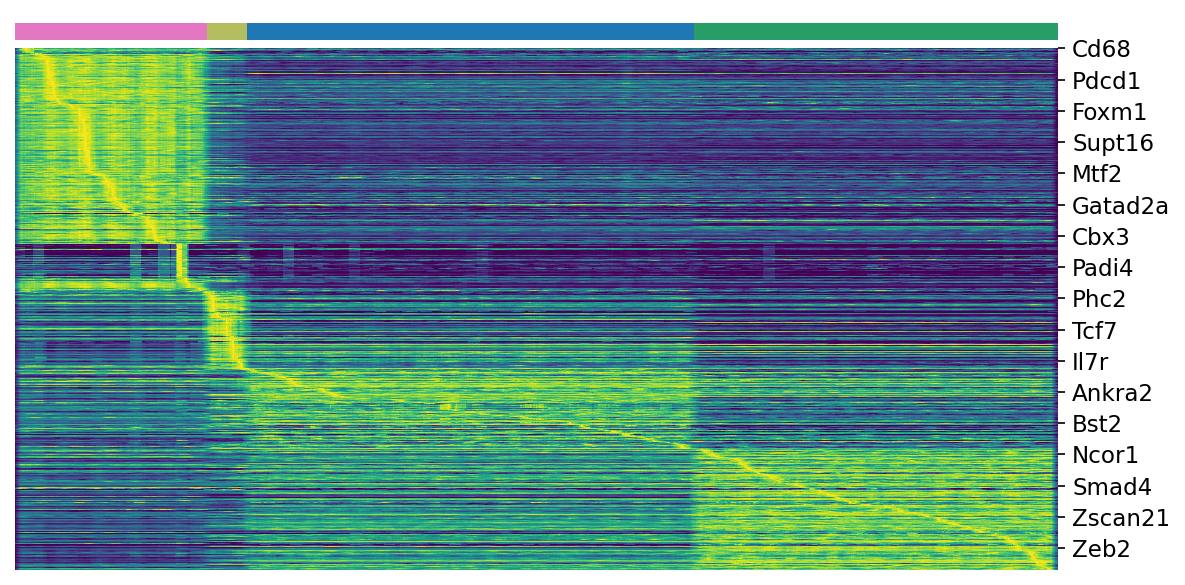

Source data for this figure (header and first rows):
, Arm_P2, Arm_P7, Arm_P9, Arm_P10
Cd68, 0.008443, 0.009046, 0.004429, 0.002442
Prmt3, 0.2197, 0.1563, 0.1541, 0.1355
Arid1a, 0.5802, 0.5215, 0.4905, 0.4629
Taf1a, 0.3142, 0.2706, 0.1519, 0.1284
Mybbp1a, 0.0328, 0.03034, 0.01234, 0.01414
Mxd3, 0.006974, 0.0003479, 0.0008996, 0.0001684
Bcor, 0.3075, 0.2447, 0.2036, 0.1734
Itgae, 0.02925, 0.007867, 0.005324, 0.01813
Tet1, 0.008184, 0.001686, 0.004145, 0.004298
Hat1, 0.9472, 0.6489, 0.5777, 0.3979
Eomes, 0.02231, 0.02005, 0.01854, 0.01697
Hdac3, 0.05319, 0.03168, 0.02092, 0.03276
Ddb1, 0.1404, 0.1019, 0.09963, 0.05961
Zbtb48, 0.03436, 0.01146, 0.02215, 0.01332
Ilf2, 0.2401, 0.1755, 0.1224, 0.116
Tfrc, 0.3131, 0.1857, 0.1472, 0.1192
Rbbp5, 0.1744, 0.1286, 0.09733, 0.09
Polr2a, 1.659, 1.613, 1.305, 1.52
Mcm5, 0.2023, 0.05003, 0.01015, 0.006209
Hmg20b, 0.3741, 0.1498, 0.142, 0.1929
Cnot6, 0.486, 0.3526, 0.232, 0.2276
Nfxl1, 0.06022, 0.03049, 0.01582, 0.0254
Rpa3, 0.05031, 0.02196, 0.009626, 0.01246
Runx3, 2.814, 1.266, 0.7943, 1.134
Taf15, 2.378, 1.357, 1.05, 1.12
Tnfrsf8, 0.4708, 0.1457, 0.08162, 0.09264
Sema7a, 0.5331, 0.2197, 0.1182, 0.03451
Tcf19, 0.0251, 0.005031, 0.003102, 0.001743
Cops5, 0.3743, 0.2247, 0.1529, 0.1404
Dnmt1, 0.6025, 0.1849, 0.1263, 0.1178
Rnps1, 0.1269, 0.07258, 0.05598, 0.04188
E2f2, 0.4441, 0.216, 0.08523, 0.09902
Tnf, 0.2822, 0.1171, 0.1337, 0.0487
Trim27, 0.1033, 0.05483, 0.05123, 0.05432
Mcm7, 0.367, 0.09508, 0.04052, 0.0319
Orc1, 0.841, 0.2531, 0.09769, 0.09229
Cramp1l, 0.512, 0.2491, 0.2243, 0.2282
Cd47, 1.817, 1.403, 1.806, 1.685
Phf19, 0.1319, 0.01887, 0.008575, 0.01114
Gtf2f2, 1.49, 1.037, 1.087, 1.164
Timeless, 0.3072, 0.1245, 0.03611, 0.04075
Ggt1, 0.05204, 0.01196, 0.01674, 0.01041
Rad51, 0.559, 0.1381, 0.03491, 0.02224
Taf1, 1.146, 0.6485, 0.4141, 0.4111
Actb, 41.97, 26.02, 23.95, 21.93
Pdcd1, 0.3252, 0.2866, 0.06478, 0.04114
Gatad1, 0.3637, 0.1522, 0.09916, 0.08153
Wbp11, 0.3957, 0.2823, 0.2461, 0.1978
Brd7, 0.4851, 0.3101, 0.301, 0.2593
Nono, 0.3319, 0.143, 0.1246, 0.1175
Sin3a, 0.3993, 0.2346, 0.2696, 0.2878
Gtf2a2, 0.2331, 0.208, 0.1752, 0.1522
Epas1, 0.4463, 0.1655, 0.3096, 0.2159
Prdm1, 0.7711, 0.08385, 0.2383, 0.219
Mphosph8, 0.3105, 0.1952, 0.1893, 0.2117
Nap1l4, 0.5582, 0.4051, 0.3729, 0.3756
Sf1, 0.9957, 0.7931, 0.7931, 0.7844
Ruvbl1, 0.0344, 0.02099, 0.01448, 0.00629
Brd8, 0.5211, 0.3014, 0.2248, 0.2834
Irf4, 1.24, 0.7577, 0.7142, 0.2643
... 692 more rows
